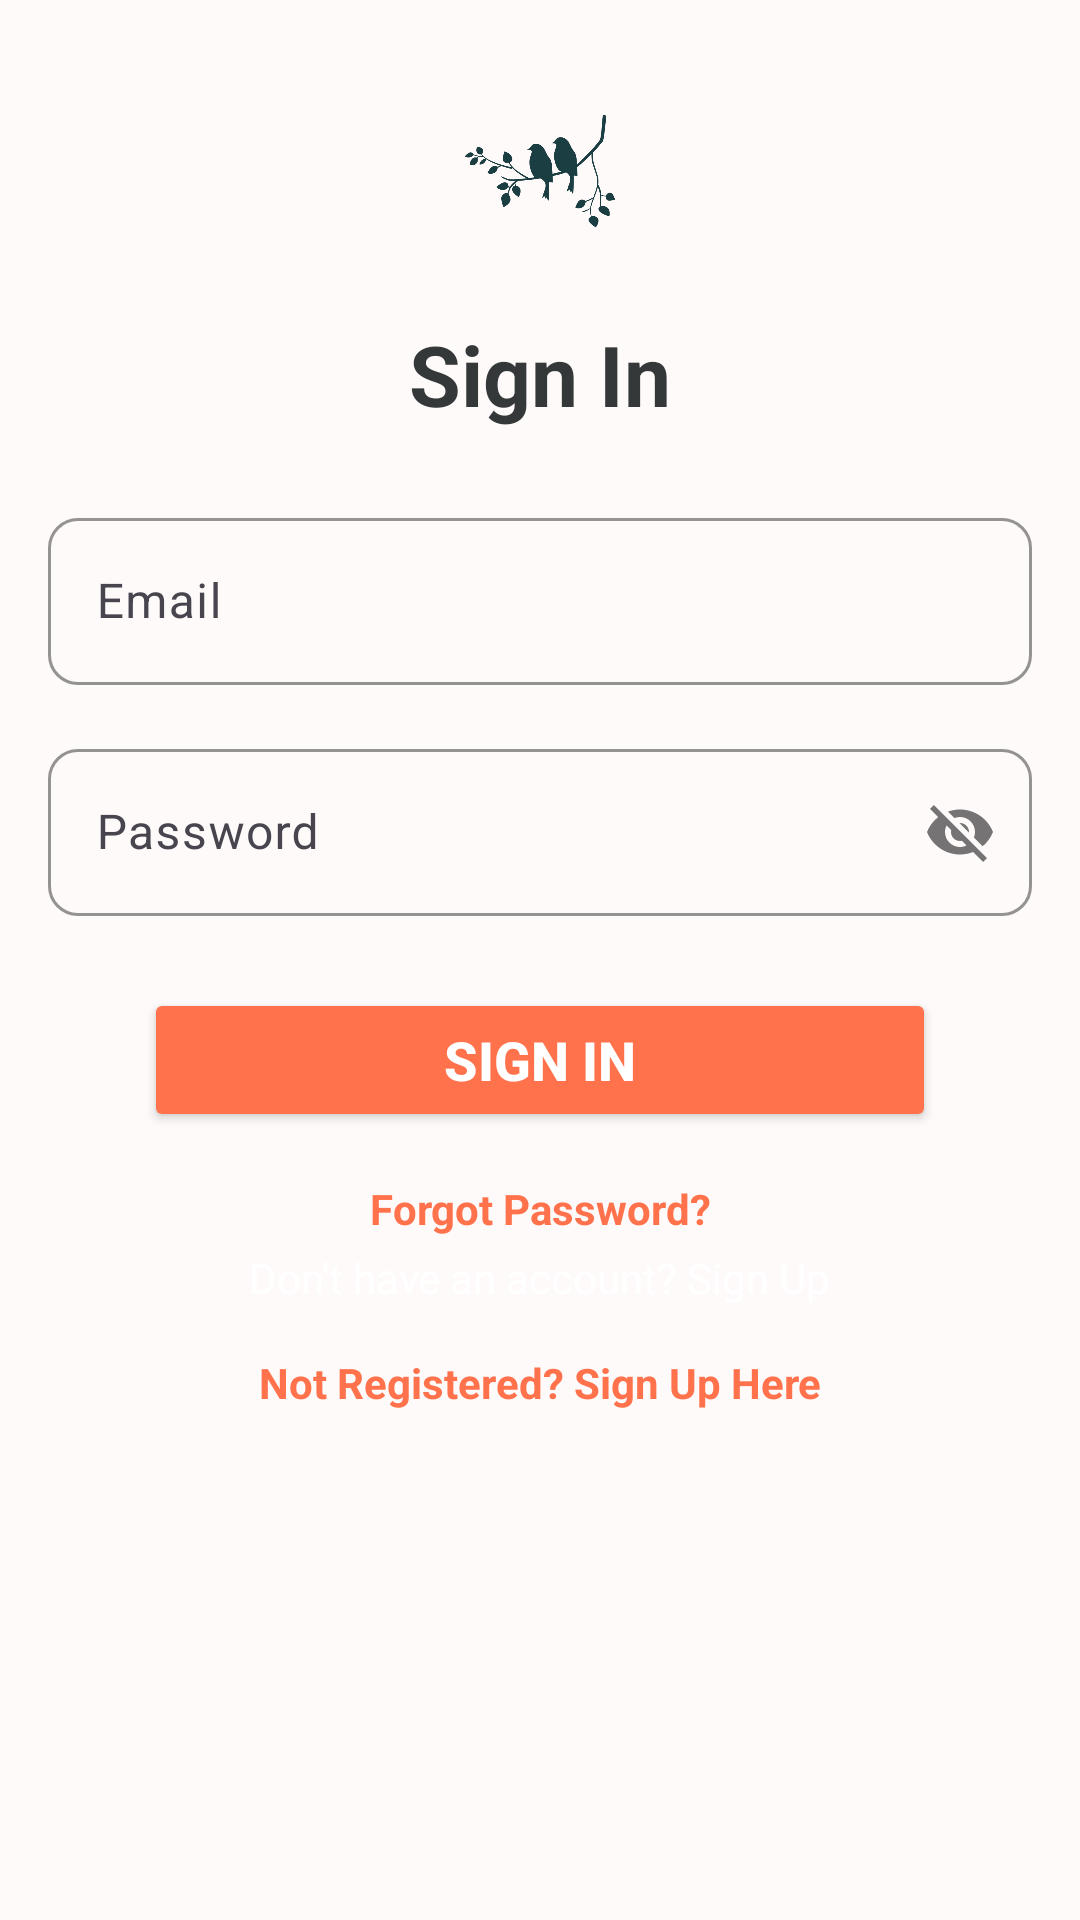

Reconstruct the res/layout file that produces this screen, plus the resources it refers to.
<!-- AndroidManifest.xml: application theme Theme.Chirpify -->
<!-- res/layout/activity_sign_in.xml -->
<?xml version="1.0" encoding="utf-8"?>
<androidx.constraintlayout.widget.ConstraintLayout xmlns:android="http://schemas.android.com/apk/res/android"
    xmlns:app="http://schemas.android.com/apk/res-auto"
    xmlns:tools="http://schemas.android.com/tools"
    android:layout_width="match_parent"
    android:layout_height="match_parent"
    android:background="@color/background_snow"
    android:padding="16dp">

    
    <ImageView
        android:id="@+id/logoImage"
        android:layout_width="82dp"
        android:layout_height="50dp"
        android:src="@drawable/logo"
        app:layout_constraintTop_toTopOf="parent"
        app:layout_constraintStart_toStartOf="parent"
        app:layout_constraintEnd_toEndOf="parent"
        android:layout_marginTop="16dp"
        android:layout_marginBottom="32dp"/>

    
    <TextView
        android:id="@+id/welcomeText"
        android:layout_width="wrap_content"
        android:layout_height="wrap_content"
        android:text="Sign In"
        android:textColor="@color/heading_onyx"
        android:textSize="28sp"
        android:textStyle="bold"
        app:layout_constraintTop_toBottomOf="@id/logoImage"
        app:layout_constraintStart_toStartOf="parent"
        app:layout_constraintEnd_toEndOf="parent"
        android:layout_marginTop="24dp"/>

    
    <com.google.android.material.textfield.TextInputLayout
        android:id="@+id/usernameLayout"
        android:layout_width="0dp"
        android:layout_height="wrap_content"
        android:layout_marginTop="24dp"
        app:boxStrokeColor="#FF724C"
        app:boxCornerRadiusTopStart="10dp"
        app:boxCornerRadiusTopEnd="10dp"
        app:boxCornerRadiusBottomStart="10dp"
        app:boxCornerRadiusBottomEnd="10dp"
        app:layout_constraintTop_toBottomOf="@id/welcomeText"
        app:layout_constraintStart_toStartOf="parent"
        app:layout_constraintEnd_toEndOf="parent">

        <com.google.android.material.textfield.TextInputEditText
            android:id="@+id/emailInput"
            android:layout_width="match_parent"
            android:layout_height="wrap_content"
            android:hint="Email"
            android:textColor="#FF000000"
            android:textColorHint="#FF724C"
            android:textSize="16sp"/>
    </com.google.android.material.textfield.TextInputLayout>

    
    <com.google.android.material.textfield.TextInputLayout
        android:id="@+id/passwordLayout"
        android:layout_width="0dp"
        android:layout_height="wrap_content"
        android:layout_marginTop="16dp"
        app:passwordToggleEnabled="true"
        app:boxStrokeColor="#FF724C"
        app:boxCornerRadiusTopStart="10dp"
        app:boxCornerRadiusTopEnd="10dp"
        app:boxCornerRadiusBottomStart="10dp"
        app:boxCornerRadiusBottomEnd="10dp"
        app:layout_constraintTop_toBottomOf="@id/usernameLayout"
        app:layout_constraintStart_toStartOf="parent"
        app:layout_constraintEnd_toEndOf="parent">

        <com.google.android.material.textfield.TextInputEditText
            android:id="@+id/passwordInput"
            android:layout_width="match_parent"
            android:layout_height="wrap_content"
            android:hint="Password"
            android:textColor="#FF000000"
            android:textColorHint="#FF724C"
            android:textSize="16sp"/>
    </com.google.android.material.textfield.TextInputLayout>

    
    <Button
        android:id="@+id/signInButton"
        android:layout_width="0dp"
        android:layout_height="wrap_content"
        android:layout_marginTop="24dp"
        android:layout_marginHorizontal="32dp"
        android:backgroundTint="#FF724C"
        android:text="Sign In"
        android:textColor="#FFFFFF"
        android:textSize="18sp"
        android:textStyle="bold"
        app:cornerRadius="16dp"
        app:layout_constraintTop_toBottomOf="@id/passwordLayout"
        app:layout_constraintStart_toStartOf="parent"
        app:layout_constraintEnd_toEndOf="parent"/>

    
    <TextView
        android:id="@+id/notRegisteredText"
        android:layout_width="wrap_content"
        android:layout_height="wrap_content"
        android:text="Not Registered? Sign Up Here"
        android:textColor="#FF724C"
        android:textSize="14sp"
        android:textStyle="bold"
        app:layout_constraintTop_toBottomOf="@id/createAccountText"
        app:layout_constraintStart_toStartOf="parent"
        app:layout_constraintEnd_toEndOf="parent"
        android:layout_marginTop="16dp"/>


    
    <TextView
        android:id="@+id/forgotPasswordText"
        android:layout_width="wrap_content"
        android:layout_height="wrap_content"
        android:text="Forgot Password?"
        android:textColor="#FF724C"
        android:textSize="14sp"
        android:textStyle="bold"
        app:layout_constraintTop_toBottomOf="@id/signInButton"
        app:layout_constraintStart_toStartOf="parent"
        app:layout_constraintEnd_toEndOf="parent"
        android:layout_marginTop="16dp"/>

    
    <TextView
        android:id="@+id/createAccountText"
        android:layout_width="wrap_content"
        android:layout_height="wrap_content"
        android:text="Don't have an account? Sign Up"
        android:textColor="#FFFFFF"
        android:textSize="14sp"
        app:layout_constraintTop_toBottomOf="@id/forgotPasswordText"
        app:layout_constraintStart_toStartOf="parent"
        app:layout_constraintEnd_toEndOf="parent"
        android:layout_marginTop="4dp"/>
</androidx.constraintlayout.widget.ConstraintLayout>
<!-- resources referenced by this layout -->
<resources>
  <color name="background_snow">#FFFAFA</color>
  <color name="heading_onyx">#353839</color>
  <!-- drawable logo: png bitmap (drawable, 22698 bytes) -->
  <style name="Theme.Chirpify" parent="Base.Theme.Chirpify" />
  <style name="Base.Theme.Chirpify" parent="Theme.Material3.DayNight.NoActionBar">
          
          
      </style>
</resources>
